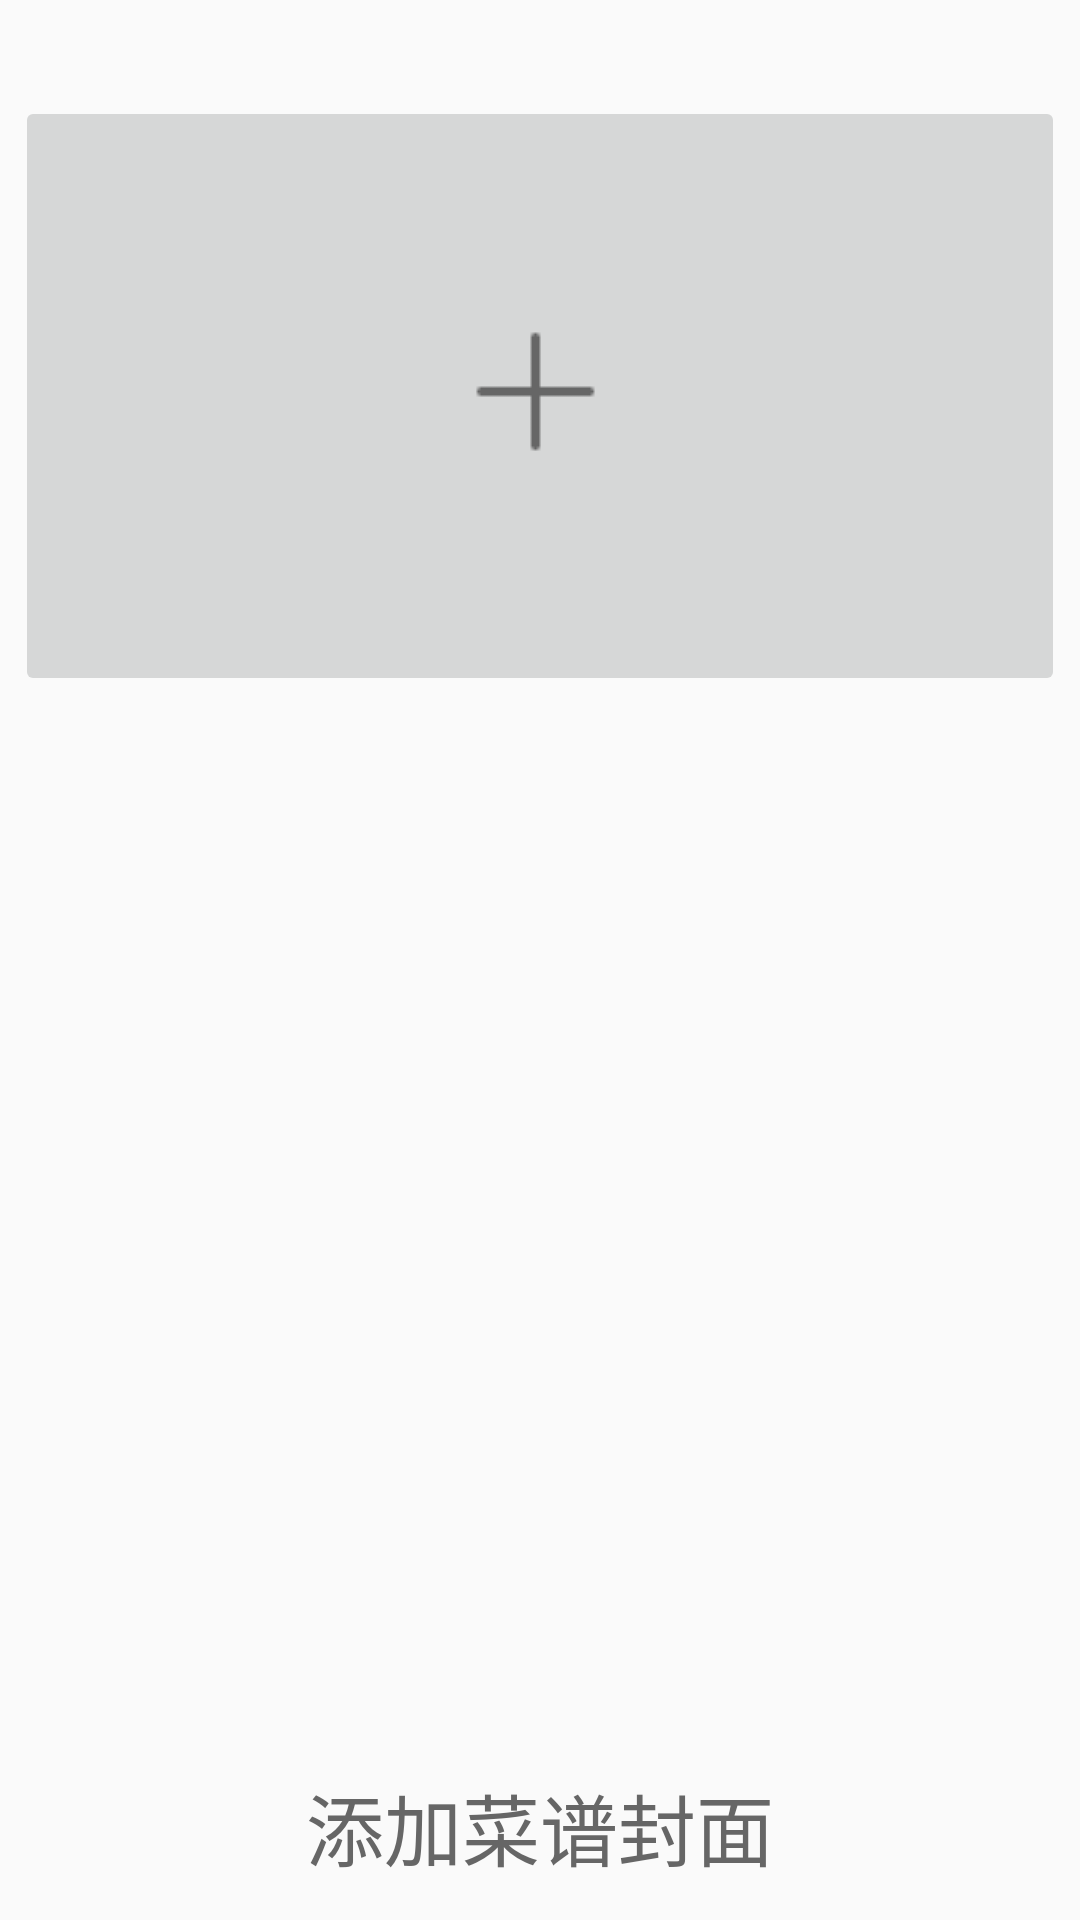

This screen was rendered from an Android layout file. Write that file and the resources it references.
<!-- AndroidManifest.xml: application theme Theme.CookFood -->
<!-- res/layout/method_item.xml -->
<?xml version="1.0" encoding="utf-8"?>
<LinearLayout xmlns:android="http://schemas.android.com/apk/res/android"
    android:layout_width="match_parent"
    android:layout_height="wrap_content"
    android:orientation="vertical">
    <TextView
        android:id="@+id/method_text"
        android:layout_width="wrap_content"
        android:layout_height="wrap_content"
        android:textSize="20sp"
        android:textColor="@color/gray"/>
    <RelativeLayout
        android:layout_width="match_parent"
        android:layout_height="wrap_content">
        <ImageButton
            android:id="@+id/caipu_imgbtn1"
            android:layout_width="match_parent"
            android:layout_height="200dp"
            android:src="@drawable/add"
            android:layout_margin="5dp"/>

        <TextView
            android:layout_width="wrap_content"
            android:layout_height="50dp"
            android:layout_alignParentBottom="true"
            android:layout_centerHorizontal="true"
            android:text="添加菜谱封面"
            android:textColor="@color/gray"
            android:textSize="26sp" />
    </RelativeLayout>
    <EditText
        android:id="@+id/method1"
        android:layout_width="match_parent"
        android:layout_height="wrap_content"
        android:hint="请填写步骤描述"
        android:textSize="16sp"
        android:textColor="@color/gray"
        android:background="@color/transparent"/>
</LinearLayout>
<!-- resources referenced by this layout -->
<resources>
  <color name="gray">#FF666666</color>
  <color name="transparent">#00FFFFFF</color>
  <!-- drawable add: png bitmap (drawable, 268 bytes) -->
  <style name="Theme.CookFood" parent="Theme.MaterialComponents.DayNight.NoActionBar.Bridge">
          
          <item name="colorPrimary">@color/purple_500</item>
          <item name="colorPrimaryVariant">@color/purple_700</item>
          <item name="colorOnPrimary">@color/white</item>
          
          <item name="colorSecondary">@color/teal_200</item>
          <item name="colorSecondaryVariant">@color/teal_700</item>
          <item name="colorOnSecondary">@color/black</item>
          
          <item name="android:statusBarColor" tools:targetApi="l">?attr/colorPrimaryVariant</item>
          
      </style>
  <color name="purple_500">#FF6200EE</color>
  <color name="purple_700">#FF3700B3</color>
  <color name="white">#FFFFFFFF</color>
  <color name="teal_200">#FF03DAC5</color>
  <color name="teal_700">#FF018786</color>
  <color name="black">#FF000000</color>
</resources>
